Run: headless pygame with SDL's dummy video driver; simulated clock (each Clock.tick advances the game by its frame time, no real sleeping); random seed 0; keys injected as events and as key.get_pressed() state; no mouse input.
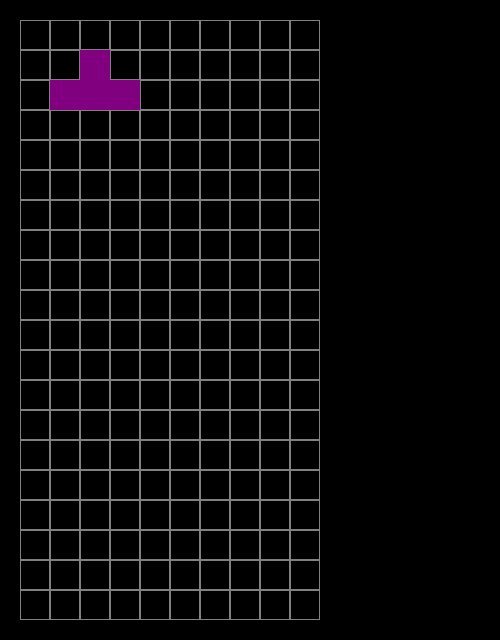
Frame 1 of 4 · flips 1–60 · no input
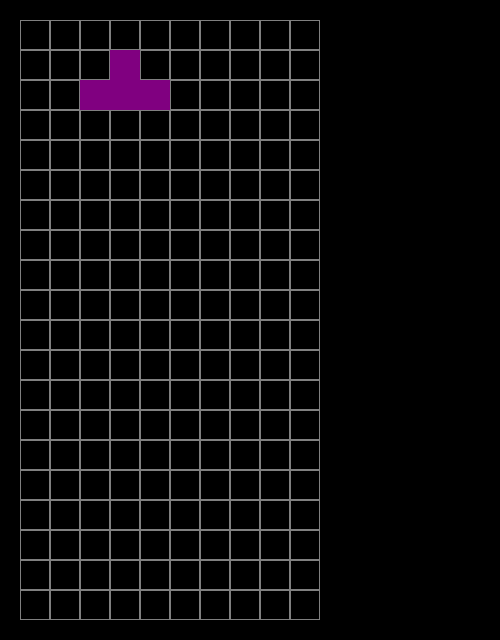
Frame 2 of 4 · flips 61–180 · tapped SPACE, RETURN · held RIGHT (→), D
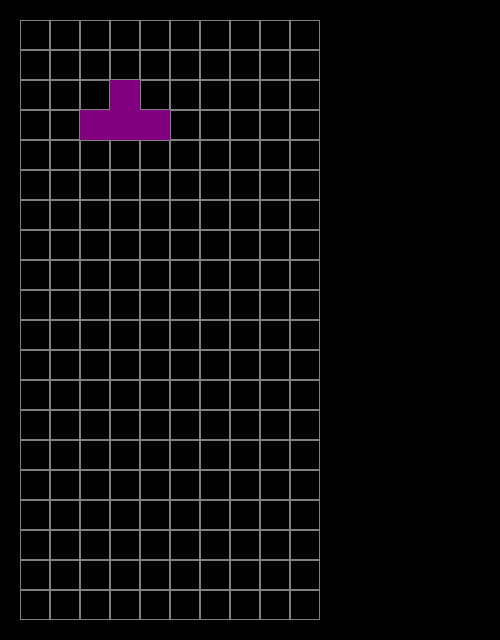
Frame 3 of 4 · flips 181–300 · held DOWN (↓), S
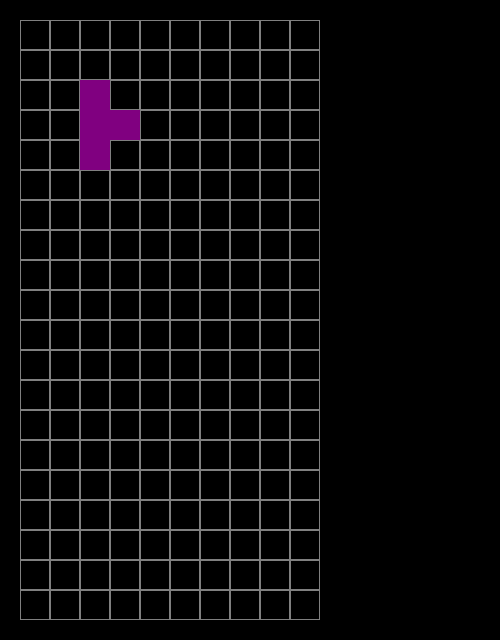
Frame 4 of 4 · flips 301–420 · held LEFT (←), A, UP (↑), W

The pygame program that drew these frames:

import pygame
from random import *
pygame.init()

S = [['.....',
      '......',
      '..00..',
      '.00...',
      '.....'],
     ['.....',
      '..0..',
      '..00.',
      '...0.',
      '.....']]

Z = [['.....',
      '.....',
      '.00..',
      '..00.',
      '.....'],
     ['.....',
      '..0..',
      '.00..',
      '.0...',
      '.....']]

I = [['..0..',
      '..0..',
      '..0..',
      '..0..',
      '.....'],
     ['.....',
      '0000.',
      '.....',
      '.....',
      '.....']]

O = [['.....',
      '.....',
      '.00..',
      '.00..',
      '.....']]

J = [['.....',
      '.0...',
      '.000.',
      '.....',
      '.....'],
     ['.....',
      '..00.',
      '..0..',
      '..0..',
      '.....'],
     ['.....',
      '.....',
      '.000.',
      '...0.',
      '.....'],
     ['.....',
      '..0..',
      '..0..',
      '.00..',
      '.....']]

L = [['.....',
      '...0.',
      '.000.',
      '.....',
      '.....'],
     ['.....',
      '..0..',
      '..0..',
      '..00.',
      '.....'],
     ['.....',
      '.....',
      '.000.',
      '.0...',
      '.....'],
     ['.....',
      '.00..',
      '..0..',
      '..0..',
      '.....']]

T = [['.....',
      '..0..',
      '.000.',
      '.....',
      '.....'],
     ['.....',
      '..0..',
      '..00.',
      '..0..',
      '.....'],
     ['.....',
      '.....',
      '.000.',
      '..0..',
      '.....'],
     ['.....',
      '..0..',
      '.00..',
      '..0..',
      '.....']]

shapes = [S, Z, I, O, J, L, T]
shape_colors = [(0, 255, 0), (255, 0, 0), (0, 255, 255), (255, 255, 0), (255, 165, 0),
                (0, 0, 255), (128, 0, 128)]

window_width = 500
window_height = 640
row = 20
col = 10
block_size = 30
top_left_x = 20
top_left_y = 20
locked_pos = {}
curr_occupy = {}

window = pygame.display.set_mode([window_width, window_height])
pygame.display.set_caption("Tetris")

pygame.draw.line(window, (255, 255, 255), (17, 17), (17, 621), 4) #left border
pygame.draw.line(window, (255, 255, 255), (16, 17), (320, 17), 4) #top border
pygame.draw.line(window, (255, 255, 255), (16, 621), (320, 621), 4) #bottom border
pygame.draw.line(window, (255, 255, 255), (320, 16), (320, 623), 4) #right border

grid = [ [(128,128,128) for i in range(col)] for j in range(row)] # create color grid with default gray

class Piece():
    def __init__(self, shape):
        self.x = 0
        self.y = 0
        self.rotate = 0
        self.shape = shape
        self.color = shape_colors[shapes.index(shape)]
    
    def convert_shape_to_grid(self):
        list = self.shape[self.rotate % (len(self.shape))]
        for row in range(len(list)):
            for col in range(len(list[row])):
                if list[row][col] == '0':
                    curr_occupy[(self.y + row, self.x + col)] = self.color

def add_locked(key, color):
    locked_pos[key] = color

def fill_currOccupy():
    for pos in curr_occupy:
        grid[pos[0]][pos[1]] = curr_occupy.get(pos)

def reset_currOccupy():
    for pos in curr_occupy:
        grid[pos[0]][pos[1]] = (128,128,128)
    curr_occupy.clear()

def update_grid(occupy):
    for row in range(len(grid)):
        for col in range(len(grid[row])):
            if (row, col) in occupy:
                grid[row][col] = occupy[(row, col)]

def draw_grid():
    for row in range(len(grid)):
        for col in range(len(grid[row])):
            fill = 1 
            if grid[row][col] != (128, 128, 128):
                fill = 0
            pygame.draw.rect(window, grid[row][col],
                    (top_left_x + col * block_size, top_left_y + row * block_size, block_size,
                     block_size), fill)

def leftBoundCheck():
    for pos in curr_occupy:
        if pos[1] < 0:
            return True
        return False

def rightBoundCheck():
    for pos in curr_occupy:
        if pos[1] >= col: #col = 10
            return True
        return False

def rotateLeftCheck():
    count = 0
    for pos in curr_occupy:
        if pos[1] < 0:
            count += 1
    return count

def rotateRightCheck():
    count = 0
    for pos in curr_occupy:
        if pos[1] >= col: #col = 10
            count += 1
    return count

def lockCheck():
    for pos in curr_occupy:
        if pos[0] == row - 1:
            return True
        if grid[pos[0] + 1][pos[1]] != (128,128,128):
            return True
    return False

def row_check(row):
    colored_count = 0
    for i in range(len(grid[row])):
        if grid[row][i] != (128,128,128):
            colored_count += 1

    if (colored_count == 10): # move every row's value to its next row
        return True
    return False

def update_locked_pos(row):
    keys_to_remove = []
    keys_to_change = []
    for pos in locked_pos:
        if pos[0] == row:
            keys_to_remove.append(pos)
        if pos[0] < row:
            keys_to_change.append(pos)
    
    for key in keys_to_remove:
        locked_pos.pop(key)
    for key in keys_to_change:
        locked_pos[key[0]+1, key[1]] = locked_pos.pop(key)
    


def removeRow(row):
    emptyRow = [(128,128,128) for i in range(col)]
    grid.pop(row)
    grid.insert(0, emptyRow)

def main():
    global curr_occupy
    running = True

    # pygame.key.set_repeat(True)
    currentPiece = Piece(shapes[randrange(len(shapes))])

    while running:
        for event in pygame.event.get():
            if event.type == pygame.QUIT:
                running = False

            if event.type == pygame.KEYDOWN:
                if event.key == pygame.K_LEFT:
                    currentPiece.x -= 1
                if event.key == pygame.K_RIGHT:
                    currentPiece.x += 1
                if event.key == pygame.K_UP:
                    currentPiece.rotate += 1
                if event.key == pygame.K_DOWN:
                    currentPiece.y += 1
        window.fill((0,0,0))
        reset_currOccupy()

        currentPiece.convert_shape_to_grid()
        if leftBoundCheck():
            curr_occupy.clear()
            currentPiece.x += 1
            currentPiece.convert_shape_to_grid()
        if rightBoundCheck():
            curr_occupy.clear()
            currentPiece.x -= 1
            currentPiece.convert_shape_to_grid()
        while rotateLeftCheck() > 0:
            curr_occupy.clear()
            currentPiece.x += 1
            currentPiece.convert_shape_to_grid()
        while rotateRightCheck() > 0:
            curr_occupy.clear()
            currentPiece.x -= 1
            currentPiece.convert_shape_to_grid()
        rows_to_check = set()
        if lockCheck():
            for pos in curr_occupy:
                add_locked((pos[0], pos[1]), curr_occupy[(pos[0], pos[1])])
                rows_to_check.add(pos[0])
            curr_occupy.clear()
            currentPiece = Piece(shapes[randrange(len(shapes))])
            currentPiece.convert_shape_to_grid()
    
        update_grid(locked_pos)

        # for a more continuous visual when clearing lines. 
        draw_grid()
        pygame.display.update()
        #

        # iterate over a set of "rows" (from locked) to check if there's a row that can be removed from grid
        for r in rows_to_check:
            if row_check(r) is True:
                removeRow(r)
                update_locked_pos(r)
        rows_to_check.clear()

        fill_currOccupy()

        draw_grid()
        pygame.display.update()

    pygame.quit()

main()

# Done with removing rows and stacking up. In progress for the rest such as
# game over, etc.
